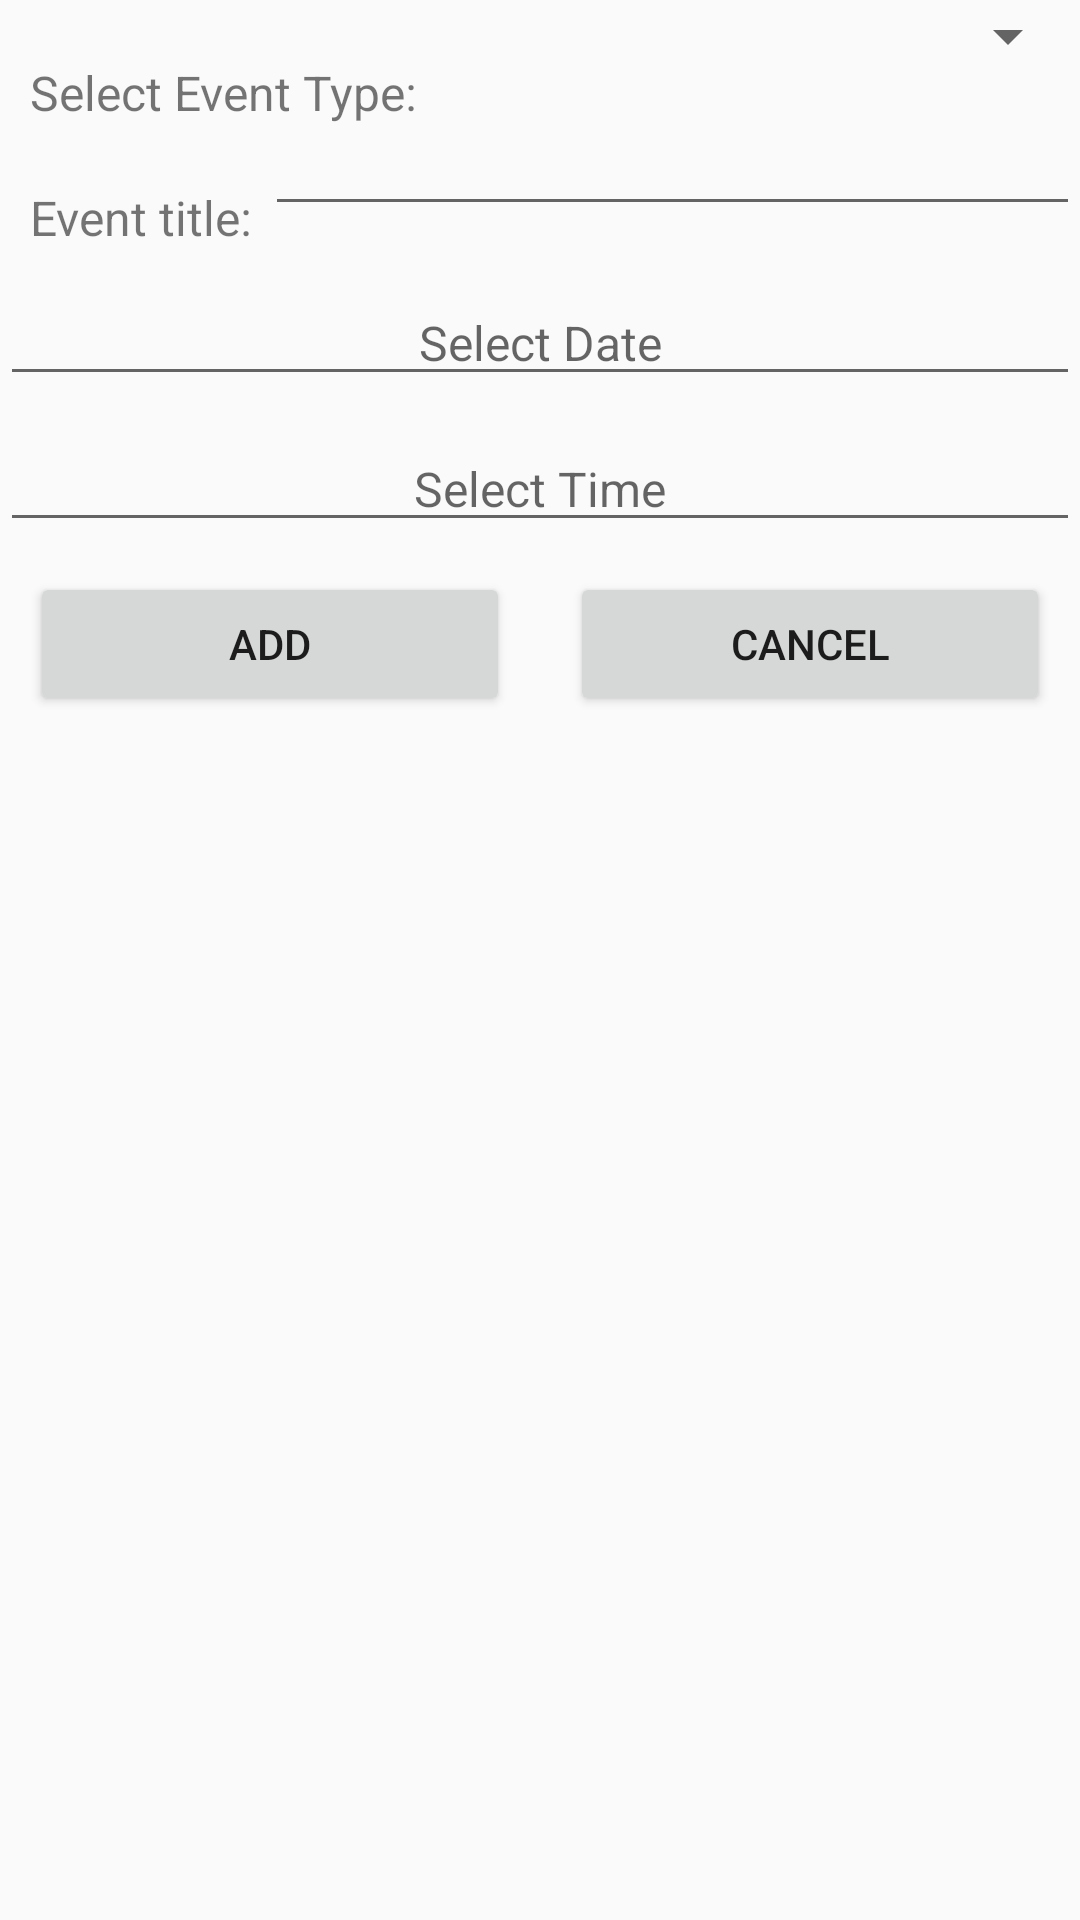

Write the Android layout XML for this screen, with the resource values it uses.
<!-- AndroidManifest.xml: application theme AppTheme -->
<!-- res/layout/activity_popup.xml -->
<?xml version="1.0" encoding="utf-8"?>
<RelativeLayout
    xmlns:android="http://schemas.android.com/apk/res/android" android:layout_width="match_parent"
    android:layout_height="match_parent">

    <TextView
        android:layout_width="wrap_content"
        android:layout_height="wrap_content"
        android:text="Select Event Type: "
        android:layout_alignParentLeft="true"
        android:id="@+id/popup"
        android:textSize="16dp"
        android:paddingTop="20dp"
        android:paddingLeft="10dp"
        />

    <Spinner
        android:id="@+id/spinnerPopupMenu"
        android:layout_width="0dp"
        android:layout_height="wrap_content"
        android:layout_alignParentRight="true"
        android:layout_toRightOf="@+id/popup"
        android:paddingTop="20dp">
    </Spinner>

    <TextView
        android:layout_width="wrap_content"
        android:layout_height="wrap_content"
        android:text="Event title: "
        android:layout_alignParentLeft="true"
        android:textSize="16dp"
        android:paddingTop="20dp"
        android:paddingLeft="10dp"
        android:layout_below="@+id/popup"
        android:id="@+id/title"
        />

    <EditText
        android:layout_width="wrap_content"
        android:layout_height="wrap_content"
        android:layout_alignParentRight="true"
        android:layout_toRightOf="@+id/title"
        android:layout_below="@+id/spinnerPopupMenu"
        android:paddingTop="20dp"
        />

    <EditText
        android:id="@+id/date"
        android:layout_width="match_parent"
        android:layout_height="wrap_content"
        android:layout_below="@+id/title"
        android:paddingTop="20dp"
        android:textSize="16dp"
        android:gravity="center"
        android:focusable="false"
        android:focusableInTouchMode="false"
        android:hint="@string/date"
        android:onClick="showDatePickerDialog"
        />
    <EditText
        android:id="@+id/time"
        android:layout_width="match_parent"
        android:layout_height="wrap_content"
        android:layout_below="@+id/date"
        android:paddingTop="20dp"
        android:textSize="16dp"
        android:gravity="center"
        android:focusable="false"
        android:focusableInTouchMode="false"
        android:hint="@string/time"
        android:onClick="showTimePickerDialog"
        />
    <LinearLayout
        android:layout_width="match_parent"
        android:layout_height="wrap_content"
        android:layout_below="@+id/time"
        android:weightSum="1">
        <Button
            android:layout_width="match_parent"
            android:layout_height="wrap_content"
            android:layout_weight="0.5"
            android:layout_margin="10dp"
            android:text="Add"
            android:layout_alignParentLeft="true"
            android:id="@+id/btnAdd"
            />

        <Button
            android:layout_width="match_parent"
            android:layout_height="wrap_content"
            android:layout_weight="0.5"
            android:layout_margin="10dp"
            android:text="Cancel"
            android:layout_alignParentRight="true"
            android:layout_toRightOf="@+id/btnAdd"
            android:id="@+id/btnCancel"
            />
    </LinearLayout>
</RelativeLayout>
<!-- resources referenced by this layout -->
<resources>
  <string name="date">Select Date</string>
  <string name="time">Select Time</string>
  <style name="AppTheme" parent="Theme.AppCompat.Light.DarkActionBar">
          
          <item name="colorPrimary">@color/colorPrimary</item>
          <item name="colorPrimaryDark">@color/colorPrimaryDark</item>
          <item name="colorAccent">@color/colorAccent</item>
      </style>
  <color name="colorPrimary">#3F51B5</color>
  <color name="colorPrimaryDark">#303F9F</color>
  <color name="colorAccent">#FF4081</color>
</resources>
